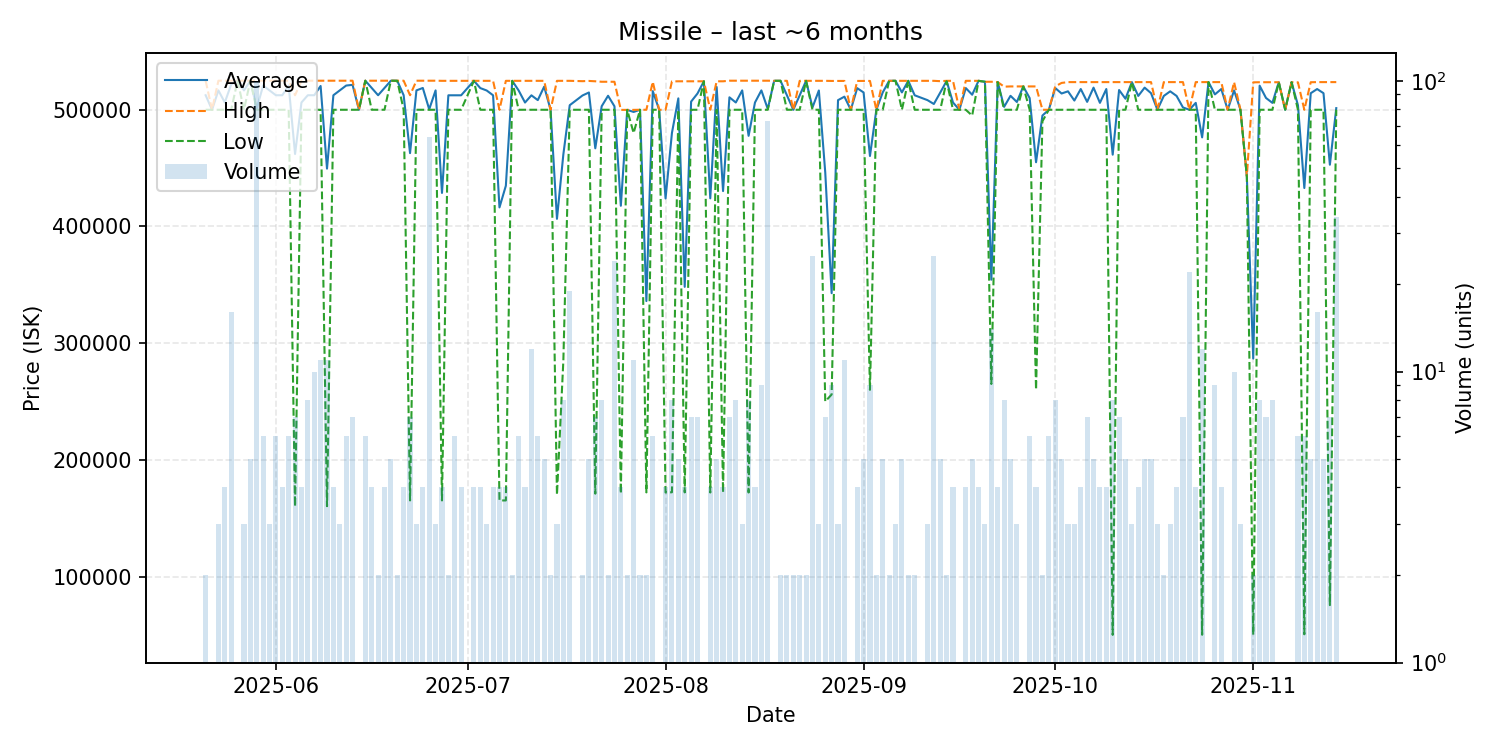

Data behind this chart, as committed beside it:
date, average, highest, lowest, order_count, volume
2025-05-21, 512450, 524900, 500000, 2, 2
2025-05-22, 500000, 500000, 500000, 1, 1
2025-05-23, 516600, 524900, 500000, 3, 3
2025-05-24, 506225, 524900, 500000, 4, 4
2025-05-25, 521769, 524900, 500000, 7, 16
2025-05-26, 524900, 524900, 524900, 1, 1
2025-05-27, 516600, 524900, 500000, 3, 3
2025-05-28, 524900, 524900, 524900, 5, 5
2025-05-29, 501006, 524900, 500000, 7, 99
2025-05-30, 520750, 524900, 500000, 6, 6
2025-05-31, 516600, 524900, 500000, 3, 3
2025-06-01, 512450, 524900, 500000, 6, 6
2025-06-02, 512450, 524900, 500000, 4, 4
2025-06-03, 520733, 524900, 500000, 6, 6
2025-06-04, 462100, 512450, 160000, 7, 7
2025-06-05, 506225, 524900, 500000, 4, 4
2025-06-06, 512450, 524900, 500000, 8, 8
2025-06-07, 512450, 524900, 500000, 8, 10
2025-06-08, 520373, 524900, 500000, 11, 11
2025-06-09, 449555, 524900, 160300, 11, 11
2025-06-10, 512450, 524900, 500000, 3, 4
2025-06-11, 516600, 524900, 500000, 3, 3
2025-06-12, 520750, 524900, 500000, 6, 6
2025-06-13, 521343, 524900, 500000, 7, 7
2025-06-14, 500000, 500000, 500000, 1, 1
2025-06-15, 524900, 524900, 524900, 6, 6
2025-06-16, 518675, 524900, 500000, 4, 4
2025-06-17, 512450, 524900, 500000, 2, 2
2025-06-18, 518675, 524900, 500000, 4, 4
2025-06-19, 524900, 524900, 524900, 5, 5
2025-06-20, 524850, 524900, 524800, 2, 2
2025-06-21, 512450, 524900, 500000, 4, 4
2025-06-22, 462843, 512450, 165200, 7, 7
2025-06-23, 516600, 524900, 500000, 3, 3
2025-06-24, 518675, 524900, 500000, 4, 4
2025-06-25, 500389, 524900, 500000, 4, 64
2025-06-26, 516600, 524900, 500000, 3, 3
2025-06-27, 428725, 524800, 165200, 4, 4
2025-06-28, 512400, 524800, 500000, 2, 2
2025-06-29, 512400, 524800, 500000, 5, 6
2025-06-30, 512400, 524800, 500000, 4, 4
2025-07-02, 524800, 524800, 524800, 4, 4
2025-07-03, 518575, 524800, 500000, 4, 4
2025-07-04, 516500, 524750, 500000, 3, 3
2025-07-05, 512400, 524800, 500000, 4, 4
2025-07-06, 416300, 500000, 165200, 3, 4
2025-07-07, 434900, 524800, 165200, 4, 4
2025-07-08, 524800, 524800, 524800, 2, 2
2025-07-09, 516533, 524800, 500000, 6, 6
2025-07-10, 506200, 524800, 500000, 4, 4
2025-07-11, 512375, 524800, 500000, 11, 12
2025-07-12, 508267, 524800, 500000, 6, 6
2025-07-13, 519840, 524800, 500000, 5, 5
2025-07-14, 500000, 500000, 500000, 2, 2
2025-07-15, 406533, 524800, 170000, 3, 3
2025-07-16, 461750, 524800, 285000, 8, 8
2025-07-17, 503916, 524800, 500000, 5, 19
2025-07-19, 512250, 524500, 500000, 2, 2
2025-07-20, 514800, 524700, 500000, 5, 5
2025-07-21, 466971, 524400, 171000, 7, 7
... 115 more rows
